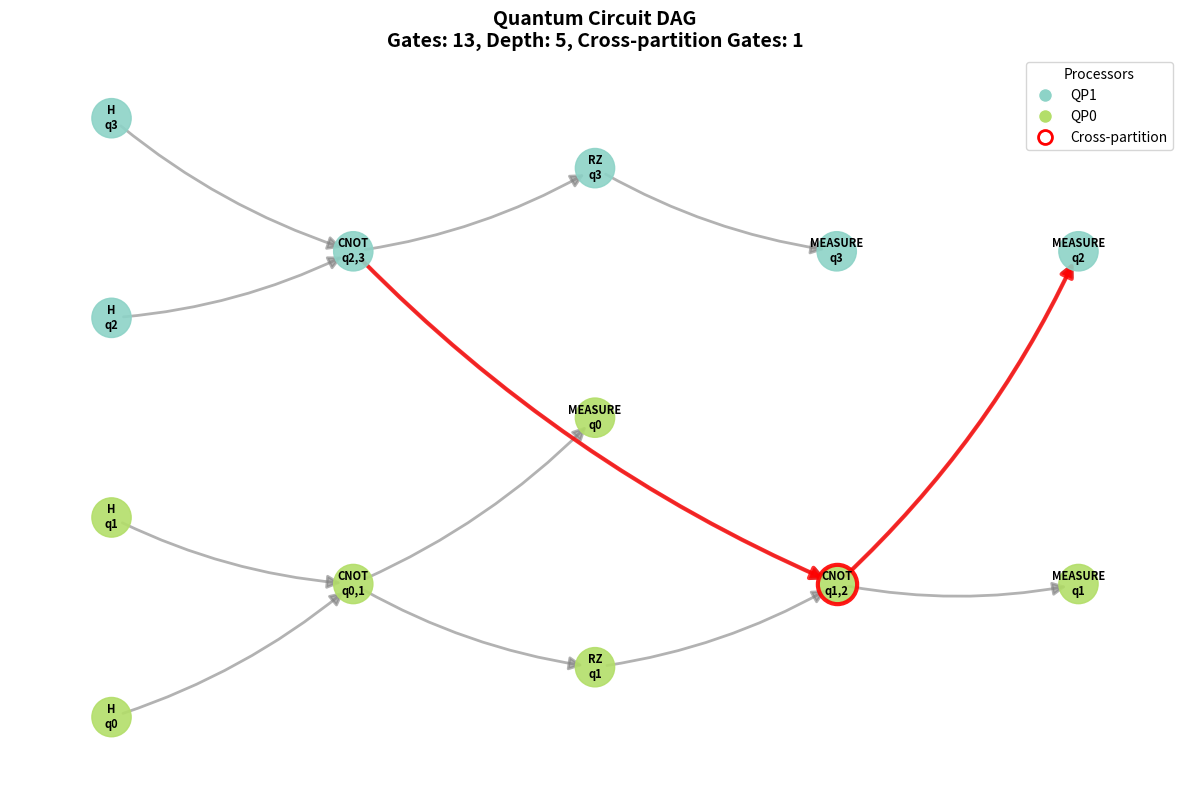

The matplotlib source for this figure:
"""
DAG Utilities for Distributed Quantum Computing (DQC) Compilation

This module provides data structures and utilities for representing and manipulating
Directed Acyclic Graphs (DAGs) in the context of distributed quantum circuit compilation.
"""

import networkx as nx
import matplotlib.pyplot as plt
from typing import List, Set, Dict, Tuple, Optional, Any
from dataclasses import dataclass, field
from collections import deque
import numpy as np


@dataclass
class GateNode:
    """
    Represents a quantum gate in the circuit DAG.
    
    Attributes:
        gate_id: Unique identifier for the gate
        gate_type: Type of gate (e.g., 'H', 'CNOT', 'RZ', 'MEASURE')
        qubits: List of qubit indices this gate operates on
        parameters: Optional gate parameters (e.g., rotation angles)
        processor: Assigned quantum processor ID (None if unassigned)
        layer: Depth layer in the circuit (computed via topological ordering)
        metadata: Additional gate-specific information
    """
    gate_id: str
    gate_type: str
    qubits: List[int]
    parameters: Optional[Dict[str, float]] = None
    processor: Optional[str] = None
    layer: Optional[int] = None
    metadata: Dict[str, Any] = field(default_factory=dict)
    
    def __repr__(self):
        return f"Gate({self.gate_id}: {self.gate_type} on qubits {self.qubits})"


class QuantumDAG:
    """
    Directed Acyclic Graph representation for quantum circuits with DQC support.
    
    This class provides a DAG-based representation of quantum circuits suitable for
    distributed quantum computing compilation. It supports gate dependencies,
    processor assignments, and various graph algorithms.
    """
    
    def __init__(self, num_qubits: int = 0):
        """
        Initialize a quantum circuit DAG.
        
        Args:
            num_qubits: Total number of qubits in the circuit
        """
        self.dag = nx.DiGraph()
        self.num_qubits = num_qubits
        self.gates: Dict[str, GateNode] = {}
        self._gate_counter = 0
        
        # Track the last gate on each qubit (for automatic dependency addition)
        self._last_gate_on_qubit: Dict[int, str] = {}
        
        # Track qubit-to-processor mapping (for DQC)
        self.qubit_to_processor: Dict[int, str] = {}
        
    def add_gate(self, 
                 gate_type: str, 
                 qubits: List[int],
                 gate_id: Optional[str] = None,
                 parameters: Optional[Dict[str, float]] = None,
                 processor: Optional[str] = None,
                 auto_dependencies: bool = True) -> str:
        """
        Add a quantum gate to the DAG.
        
        Args:
            gate_type: Type of quantum gate
            qubits: List of qubit indices
            gate_id: Optional custom gate ID (auto-generated if None)
            parameters: Optional gate parameters
            processor: Optional processor assignment
            auto_dependencies: If True, automatically add dependencies based on qubit usage
            
        Returns:
            gate_id: The ID of the added gate
        """
        if gate_id is None:
            gate_id = f"g{self._gate_counter}"
            self._gate_counter += 1
            
        # Create gate node
        gate_node = GateNode(
            gate_id=gate_id,
            gate_type=gate_type,
            qubits=qubits,
            parameters=parameters or {},
            processor=processor
        )
        
        self.gates[gate_id] = gate_node
        self.dag.add_node(gate_id, **gate_node.__dict__)
        
        # Automatically add dependencies based on qubit usage
        if auto_dependencies:
            for qubit in qubits:
                if qubit in self._last_gate_on_qubit:
                    prev_gate = self._last_gate_on_qubit[qubit]
                    self.add_dependency(prev_gate, gate_id)
                self._last_gate_on_qubit[qubit] = gate_id
        
        return gate_id
    
    def add_dependency(self, from_gate: str, to_gate: str):
        """
        Add a dependency edge between two gates.
        
        Args:
            from_gate: Source gate ID (must execute before to_gate)
            to_gate: Target gate ID (must execute after from_gate)
        """
        if from_gate not in self.gates or to_gate not in self.gates:
            raise ValueError("Both gates must exist in the DAG")
        
        self.dag.add_edge(from_gate, to_gate)
        
        # Check for cycles
        if not nx.is_directed_acyclic_graph(self.dag):
            self.dag.remove_edge(from_gate, to_gate)
            raise ValueError(f"Adding edge {from_gate} -> {to_gate} would create a cycle")
    
    def remove_gate(self, gate_id: str):
        """Remove a gate from the DAG."""
        if gate_id in self.gates:
            self.dag.remove_node(gate_id)
            del self.gates[gate_id]
    
    def assign_processor(self, gate_id: str, processor: str):
        """
        Assign a gate to a specific quantum processor.
        
        Args:
            gate_id: Gate identifier
            processor: Processor identifier
        """
        if gate_id in self.gates:
            self.gates[gate_id].processor = processor
            self.dag.nodes[gate_id]['processor'] = processor
    
    def topological_sort(self) -> List[str]:
        """
        Return gates in topological order (respecting dependencies).
        
        Returns:
            List of gate IDs in topological order
        """
        try:
            return list(nx.topological_sort(self.dag))
        except nx.NetworkXError:
            raise ValueError("DAG contains a cycle!")
    
    def compute_layers(self) -> Dict[str, int]:
        """
        Compute the depth layer for each gate.
        Layer 0 contains gates with no dependencies, layer k contains gates
        whose predecessors are all in layers < k.
        
        Returns:
            Dictionary mapping gate_id to layer number
        """
        layers = {}
        for gate_id in self.topological_sort():
            predecessors = list(self.dag.predecessors(gate_id))
            if not predecessors:
                layers[gate_id] = 0
            else:
                layers[gate_id] = max(layers[p] for p in predecessors) + 1
            
            self.gates[gate_id].layer = layers[gate_id]
            self.dag.nodes[gate_id]['layer'] = layers[gate_id]
        
        return layers
    
    def get_depth(self) -> int:
        """
        Get the depth (critical path length) of the circuit.
        
        Returns:
            Maximum layer number + 1
        """
        if not self.gates:
            return 0
        layers = self.compute_layers()
        return max(layers.values()) + 1
    
    def get_gate_count(self) -> int:
        """Get total number of gates in the circuit."""
        return len(self.gates)
    
    def get_two_qubit_gate_count(self) -> int:
        """Get number of two-qubit gates."""
        return sum(1 for gate in self.gates.values() if len(gate.qubits) == 2)
    
    def get_predecessors(self, gate_id: str) -> List[str]:
        """Get all gates that must execute before this gate."""
        return list(self.dag.predecessors(gate_id))
    
    def get_successors(self, gate_id: str) -> List[str]:
        """Get all gates that must execute after this gate."""
        return list(self.dag.successors(gate_id))
    
    def get_ancestors(self, gate_id: str) -> Set[str]:
        """Get all gates in the dependency cone before this gate."""
        return nx.ancestors(self.dag, gate_id)
    
    def get_descendants(self, gate_id: str) -> Set[str]:
        """Get all gates in the dependency cone after this gate."""
        return nx.descendants(self.dag, gate_id)
    
    # ==================== DQC-Specific Methods ====================
    
    def get_cross_partition_gates(self) -> List[str]:
        """
        Find gates that span multiple processors (require communication).
        These are multi-qubit gates where the qubits belong to different processors.
        
        Returns:
            List of gate IDs that require inter-processor communication
        """
        cross_gates = []
        for gate_id, gate in self.gates.items():
            if len(gate.qubits) < 2:
                continue
            
            # Get processors for all qubits in this gate
            processors = set()
            for q in gate.qubits:
                if q in self.qubit_to_processor:
                    processors.add(self.qubit_to_processor[q])
            
            # If qubits belong to more than one processor, it's a cross-partition gate
            if len(processors) > 1:
                cross_gates.append(gate_id)
        
        return cross_gates
    
    def get_communication_edges(self) -> List[Tuple[str, str]]:
        """
        Find edges that cross processor boundaries (require quantum communication).
        This includes both:
        1. Edges between gates on different processors
        2. Cross-partition gates (marked with predecessor/successor edges)
        
        Returns:
            List of (from_gate, to_gate) tuples requiring communication
        """
        comm_edges = []
        for u, v in self.dag.edges():
            proc_u = self.gates[u].processor
            proc_v = self.gates[v].processor
            if proc_u is not None and proc_v is not None and proc_u != proc_v:
                comm_edges.append((u, v))
        return comm_edges
    
    def get_communication_cost(self) -> int:
        """
        Calculate total quantum communication cost.
        This is the number of cross-partition gates (each requires teleportation).
        
        Returns:
            Number of gates requiring inter-processor communication
        """
        return len(self.get_cross_partition_gates())
    
    def get_gates_by_processor(self, processor: str) -> List[str]:
        """
        Get all gates assigned to a specific processor.
        
        Args:
            processor: Processor identifier
            
        Returns:
            List of gate IDs assigned to this processor
        """
        return [gid for gid, gate in self.gates.items() 
                if gate.processor == processor]
    
    def get_processor_stats(self) -> Dict[str, Dict[str, int]]:
        """
        Get statistics for each processor.
        
        Returns:
            Dictionary with processor stats (gate_count, depth, etc.)
        """
        stats = {}
        processors = set(g.processor for g in self.gates.values() if g.processor)
        
        for proc in processors:
            gate_ids = self.get_gates_by_processor(proc)
            subdag = self.dag.subgraph(gate_ids)
            
            stats[proc] = {
                'gate_count': len(gate_ids),
                'two_qubit_gates': sum(1 for gid in gate_ids 
                                      if len(self.gates[gid].qubits) == 2),
                'depth': len(list(nx.dag_longest_path(subdag))) if gate_ids else 0
            }
        
        return stats
    
    def partition_by_qubits(self, 
                           qubit_groups: List[List[int]]) -> Dict[str, str]:
        """
        Partition circuit based on qubit groups (simple processor assignment).
        
        Args:
            qubit_groups: List of qubit lists, e.g., [[0,1], [2,3]] for 2 processors
            
        Returns:
            Dictionary mapping gate_id to processor_id
        """
        # First, record qubit-to-processor mapping
        self.qubit_to_processor.clear()
        for proc_idx, qubit_group in enumerate(qubit_groups):
            proc_id = f"QP{proc_idx}"
            for q in qubit_group:
                self.qubit_to_processor[q] = proc_id
        
        # Now assign gates to processors
        assignment = {}
        for gate_id, gate in self.gates.items():
            # Get all processors involved in this gate's qubits
            processors = set()
            for q in gate.qubits:
                if q in self.qubit_to_processor:
                    processors.add(self.qubit_to_processor[q])
            
            if len(processors) == 1:
                # All qubits on same processor - assign gate there
                proc_id = processors.pop()
                self.assign_processor(gate_id, proc_id)
                assignment[gate_id] = proc_id
            elif len(processors) > 1:
                # Cross-partition gate - mark in metadata but don't assign processor
                self.gates[gate_id].metadata['cross_partition'] = True
                self.gates[gate_id].metadata['spans_processors'] = list(processors)
                # Assign to the processor of the first qubit (control qubit convention)
                # This helps with visualization, but the gate still needs communication
                primary_proc = self.qubit_to_processor[gate.qubits[0]]
                self.assign_processor(gate_id, primary_proc)
                assignment[gate_id] = primary_proc
        
        return assignment
    
    # ==================== Visualization ====================
    
    def draw(self, 
            layout: str = 'layered',
            show_processors: bool = True,
            show_qubits: bool = True,
            figsize: Tuple[int, int] = (12, 8),
            save_path: Optional[str] = None):
        """
        Visualize the DAG similar to Qiskit's DAG visualization.
        
        Args:
            layout: Layout algorithm ('layered', 'spring', 'kamada_kawai')
            show_processors: Color nodes by processor assignment
            show_qubits: Show qubit labels on edges
            figsize: Figure size
            save_path: Path to save figure (None to display)
        """
        fig, ax = plt.subplots(figsize=figsize)
        
        # Compute layers for layered layout
        if layout == 'layered':
            layers = self.compute_layers()
            pos = self._layered_layout(layers)
        elif layout == 'spring':
            pos = nx.spring_layout(self.dag, k=2, iterations=50)
        elif layout == 'kamada_kawai':
            pos = nx.kamada_kawai_layout(self.dag)
        else:
            pos = nx.spring_layout(self.dag)
        
        # Identify cross-partition gates
        cross_partition_gates = set(self.get_cross_partition_gates())
        
        # Color nodes by processor if assigned
        if show_processors:
            processors = list(set(g.processor for g in self.gates.values() 
                                if g.processor is not None))
            
            # Updated colormap code (Matplotlib 3.7+ compatible)
            try:
                # New way (Matplotlib 3.7+)
                import matplotlib as mpl
                color_map = mpl.colormaps.get_cmap('Set3')
            except AttributeError:
                # Fallback for older Matplotlib versions
                color_map = plt.cm.get_cmap('Set3')
            
            # Generate colors for each processor
            processor_colors = {proc: color_map(i / max(len(processors), 1)) 
                            for i, proc in enumerate(processors)}
            
            node_colors = []
            for gate_id in self.dag.nodes():
                proc = self.gates[gate_id].processor
                if proc is None:
                    node_colors.append('lightgray')
                else:
                    node_colors.append(processor_colors[proc])
        else:
            node_colors = 'lightblue'
        
        # Draw nodes (regular gates)
        regular_nodes = [g for g in self.dag.nodes() if g not in cross_partition_gates]
        cross_nodes = [g for g in self.dag.nodes() if g in cross_partition_gates]
        
        if regular_nodes:
            regular_colors = [node_colors[list(self.dag.nodes()).index(n)] 
                            for n in regular_nodes] if isinstance(node_colors, list) else node_colors
            nx.draw_networkx_nodes(self.dag, pos, 
                                nodelist=regular_nodes,
                                node_color=regular_colors,
                                node_size=800,
                                alpha=0.9,
                                ax=ax)
        
        # Draw cross-partition gates with red border
        if cross_nodes:
            cross_colors = [node_colors[list(self.dag.nodes()).index(n)] 
                          for n in cross_nodes] if isinstance(node_colors, list) else node_colors
            nx.draw_networkx_nodes(self.dag, pos,
                                nodelist=cross_nodes,
                                node_color=cross_colors,
                                node_size=800,
                                alpha=0.9,
                                edgecolors='red',
                                linewidths=3,
                                ax=ax)
        
        # Draw edges
        nx.draw_networkx_edges(self.dag, pos,
                            edge_color='gray',
                            arrows=True,
                            arrowsize=20,
                            width=2,
                            alpha=0.6,
                            ax=ax,
                            connectionstyle='arc3,rad=0.1')
        
        # Highlight communication edges in red
        comm_edges = self.get_communication_edges()
        if comm_edges:
            nx.draw_networkx_edges(self.dag, pos,
                                edgelist=comm_edges,
                                edge_color='red',
                                arrows=True,
                                arrowsize=20,
                                width=3,
                                alpha=0.8,
                                ax=ax,
                                connectionstyle='arc3,rad=0.1')
        
        # Draw labels
        labels = {}
        for gate_id, gate in self.gates.items():
            if show_qubits:
                qubit_str = ','.join(map(str, gate.qubits))
                labels[gate_id] = f"{gate.gate_type}\nq{qubit_str}"
            else:
                labels[gate_id] = gate.gate_type
        
        nx.draw_networkx_labels(self.dag, pos, labels, 
                            font_size=8,
                            font_weight='bold',
                            ax=ax)
        
        # Add legend for processors
        if show_processors and processors:
            legend_elements = [plt.Line2D([0], [0], marker='o', color='w',
                                        markerfacecolor=processor_colors[proc],
                                        markersize=10, label=proc)
                            for proc in processors]
            # Add cross-partition indicator to legend
            legend_elements.append(plt.Line2D([0], [0], marker='o', color='w',
                                            markerfacecolor='white',
                                            markeredgecolor='red',
                                            markeredgewidth=2,
                                            markersize=10, 
                                            label='Cross-partition'))
            ax.legend(handles=legend_elements, loc='upper right', 
                    title='Processors')
        
        cross_count = len(cross_partition_gates)
        ax.set_title(f'Quantum Circuit DAG\n'
                    f'Gates: {self.get_gate_count()}, '
                    f'Depth: {self.get_depth()}, '
                    f'Cross-partition Gates: {cross_count}',
                    fontsize=14, fontweight='bold')
        ax.axis('off')
        plt.tight_layout()
        
        if save_path:
            plt.savefig(save_path, dpi=300, bbox_inches='tight')
            print(f"Figure saved to {save_path}")
        else:
            plt.show()
    
    def _layered_layout(self, layers: Dict[str, int]) -> Dict[str, Tuple[float, float]]:
        """
        Create a layered layout where gates are positioned by their depth layer.
        
        Args:
            layers: Dictionary mapping gate_id to layer number
            
        Returns:
            Position dictionary for networkx drawing
        """
        pos = {}
        layer_gates = {}
        
        # Group gates by layer
        for gate_id, layer in layers.items():
            if layer not in layer_gates:
                layer_gates[layer] = []
            layer_gates[layer].append(gate_id)
        
        # Position gates
        max_layer = max(layers.values())
        for layer, gates in layer_gates.items():
            x = layer / (max_layer + 1) if max_layer > 0 else 0.5
            num_gates = len(gates)
            
            for i, gate_id in enumerate(gates):
                y = (i + 1) / (num_gates + 1)
                pos[gate_id] = (x, y)
        
        return pos
    
    def print_stats(self):
        """Print comprehensive statistics about the DAG."""
        cross_partition = self.get_cross_partition_gates()
        
        print("=" * 60)
        print("Quantum Circuit DAG Statistics")
        print("=" * 60)
        print(f"Total Gates: {self.get_gate_count()}")
        print(f"Two-Qubit Gates: {self.get_two_qubit_gate_count()}")
        print(f"Circuit Depth: {self.get_depth()}")
        print(f"Number of Qubits: {self.num_qubits}")
        print(f"Cross-partition Gates: {len(cross_partition)}")
        
        if cross_partition:
            print("\nCross-partition Gates (require teleportation):")
            for gate_id in cross_partition:
                gate = self.gates[gate_id]
                spans = gate.metadata.get('spans_processors', [])
                print(f"  {gate} spans {spans}")
        
        proc_stats = self.get_processor_stats()
        if proc_stats:
            print("\nProcessor Statistics:")
            for proc, stats in proc_stats.items():
                print(f"  {proc}:")
                print(f"    Gates: {stats['gate_count']}")
                print(f"    Two-Qubit Gates: {stats['two_qubit_gates']}")
                print(f"    Local Depth: {stats['depth']}")
        
        print("=" * 60)


# ==================== Helper Functions ====================

def create_example_circuit() -> QuantumDAG:
    """
    Create an example quantum circuit DAG for testing.
    
    Returns:
        Example QuantumDAG
    """
    dag = QuantumDAG(num_qubits=4)
    
    # Layer 0
    dag.add_gate('H', [0])
    dag.add_gate('H', [1])
    dag.add_gate('H', [2])
    dag.add_gate('H', [3])
    
    # Layer 1
    dag.add_gate('CNOT', [0, 1])
    dag.add_gate('CNOT', [2, 3])
    
    # Layer 2
    dag.add_gate('RZ', [1], parameters={'angle': np.pi/4})
    dag.add_gate('RZ', [3], parameters={'angle': np.pi/4})
    
    # Layer 3
    dag.add_gate('CNOT', [1, 2])
    
    # Layer 4
    dag.add_gate('MEASURE', [0])
    dag.add_gate('MEASURE', [1])
    dag.add_gate('MEASURE', [2])
    dag.add_gate('MEASURE', [3])
    
    return dag


def create_distributed_example() -> QuantumDAG:
    """
    Create an example distributed quantum circuit.
    
    Returns:
        Example QuantumDAG with processor assignments
    """
    dag = create_example_circuit()
    
    # Assign gates to processors
    # Processor 0: qubits 0-1
    # Processor 1: qubits 2-3
    dag.partition_by_qubits([[0, 1], [2, 3]])
    
    return dag


if __name__ == "__main__":
    # Example usage
    print("Creating example quantum circuit DAG...")
    dag = create_distributed_example()
    
    # Print statistics
    dag.print_stats()
    
    # Visualize and SAVE to file
    print("\nGenerating visualization...")
    dag.draw(layout='layered', show_processors=True, save_path='dag_visualization.png')
    
    # Example: Topological sort
    print("\nTopological order:")
    for gate_id in dag.topological_sort():
        gate = dag.gates[gate_id]
        print(f"  {gate}")
    
    # Example: Cross-partition gates
    print("\nCross-partition gates (require teleportation):")
    for gate_id in dag.get_cross_partition_gates():
        gate = dag.gates[gate_id]
        print(f"  {gate_id}: {gate}")
